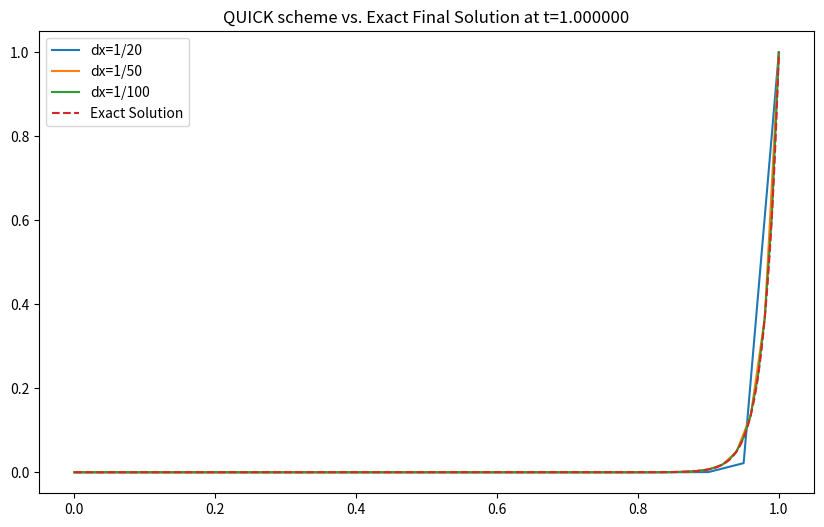

Python code for this plot:


import math
import numpy as np
import matplotlib.pyplot as plt
import matplotlib as mpl
import copy

class FTCS_Solver:
    def __init__(self, dx, dt, x_max, t_max):
        self.dx = dx
        self.dt = dt
        self.x_max = x_max
        self.t_max = t_max

    def grid_generate(self):
        self.i_max = int(self.x_max/self.dx)
        self.n_max = int(self.t_max/self.dt)

        self.u = np.zeros(( self.i_max +1 ))

    def IC(self):
        for i in range(0, self.i_max+1):
            self.u[i] = 0

    def Iteration_Formula(self, u_W, u_E, u):
        self.Pe = 50
        Pe = self.Pe
        C = self.dt/self.dx
        r = ((1/Pe)*self.dt)/(self.dx**2)

        u_new = (r-C)*u_E + (1-2*r)*u + (r+C)*u_W
        return u_new

    def Iterative(self):
        u_Next = copy.deepcopy(self.u)

        for n in range(0, self.n_max):
            u_Next[0] = 0
            for i in range(1,self.i_max):
                u_Next[i] = self.Iteration_Formula(self.u[i-1], self.u[i+1], self.u[i])
            u_Next[self.i_max] = 1
            self.u = u_Next

        return self.u
    
    def plot_result(self):
        x = np.arange(0,self.i_max+1)
        plt.plot(x,self.u)
        plt.show()


###############################################################################################
###############################################################################################
###############################################################################################


class QUICK_Solver(FTCS_Solver):
    
    # def Iteration_Formula(self, u_WW, u_W, u_E, u):
    #     self.Pe = 50
    #     Pe = self.Pe
    #     C = self.dt/self.dx
    #     r = ((1/Pe)*self.dt)/(self.dx**2)
    #     u_new = u -(C)*((u_E-u_W)/2-(u_E-3*u+3*u_W-u_WW)/6) +r*(u_W -2*u +u_E)
    #     #u_new = (6/8)*u_W +3/8*u-1/8*u_WW
    #     return u_new


    def Iteration_Formula(self, u_WW, u_W, u_E, u):
        self.Pe = 50
        Pe = self.Pe
        C = self.dt/self.dx
        r = ((1/Pe)*self.dt)/(self.dx**2)
        u_new = u -(C)*((3/8*u_E +6/8*u-1/8*u_W)-(3/8*u +6/8*u_W-1/8*u_WW)) +r*(u_W -2*u +u_E)

        # u_new = ((3/8*u_E +6/8*u-1/8*u_W)+(3/8*u +6/8*u_W-1/8*u_WW))/2 


        return u_new
    
    # def Edge_Formula(self, u_W, u_E, u):
    #     self.Pe = 50
    #     Pe = self.Pe
    #     C = self.dt/self.dx
    #     r = ((1/Pe)*self.dt)/(self.dx**2)

    #     u_new = (r-C)*u_E + (1-2*r)*u + (r+C)*u_W
    #     return u_new
    

    def Iterative(self):
        u_Next = copy.deepcopy(self.u)

        for n in range(0, self.n_max):
            u_Next[0] = 0
            # u_Next[1] = self.Edge_Formula(self.u[0],self.u[2],self.u[1])
            u_Next[1] = self.Iteration_Formula(self.u[1]-2*(self.u[0]-self.u[1]), self.u[0], self.u[2], self.u[1])
            for i in range(2,self.i_max):
                u_Next[i] = self.Iteration_Formula(self.u[i-2], self.u[i-1], self.u[i+1], self.u[i])
            u_Next[self.i_max] = 1
            self.u = u_Next

        return self.u
    
 

###############################################################################################


    


def Runner(dx, dt, x_max, t_max):

    u_Final = 0
    Run = QUICK_Solver(dx, dt, x_max, t_max)
    Run.grid_generate()
    Run.IC()
    u_Final = Run.Iterative()
    return u_Final



def plot_result(x_max, t_max, dx_20, dx_50, dx_100, u_20, u_50, u_100):
    x_20 = np.linspace(0, x_max, len(u_20))
    x_50 = np.linspace(0, x_max, len(u_50))
    x_100 = np.linspace(0, x_max, len(u_100))

    x_e = np.linspace(0,1,1000)
    u_e = u_exact(x_e)

    plt.figure(figsize=(10, 6))

    plt.plot(x_20, u_20, label='dx=1/20')
    plt.plot(x_50, u_50, label='dx=1/50')
    plt.plot(x_100, u_100, label='dx=1/100')
    plt.plot(x_e, u_e, linestyle='--', label='Exact Solution')

    plt.legend()
    plt.title('QUICK scheme vs. Exact Final Solution at t=%f'%t_max)
    plt.show()



def u_exact(x):
    Pe = 50
    return (np.exp(x*Pe)-1)/(np.exp(Pe)-1)



    


class Post_op(FTCS_Solver): #UNFINISH!!!!! DO NOT FORGRT
    pass

        





def main():

    x_max = 1

    t_max = 1

    dx = 1/20
    dt = 0.001

    dx_20 = 1/20
    u_20 = Runner(dx_20, dt, x_max, t_max)

    dx_50 = 1/50
    u_50 = Runner(dx_50, dt, x_max, t_max)

    dx_100 = 1/100
    u_100 = Runner(dx_100, dt, x_max, t_max)

    plot_result(x_max, t_max, dx_20, dx_50, dx_100, u_20, u_50, u_100)





    







if __name__ == '__main__':
    main()













